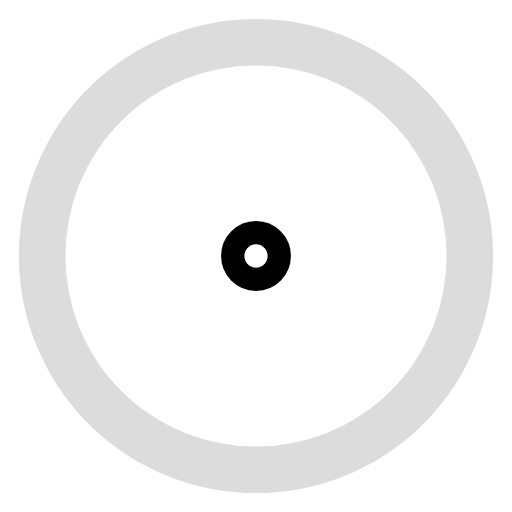
t = 0.00 s
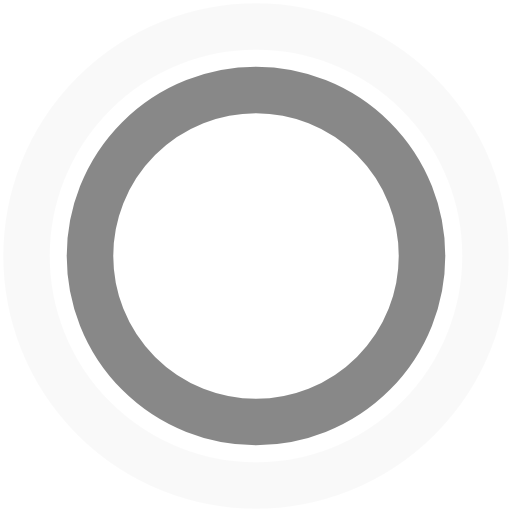
t = 0.45 s
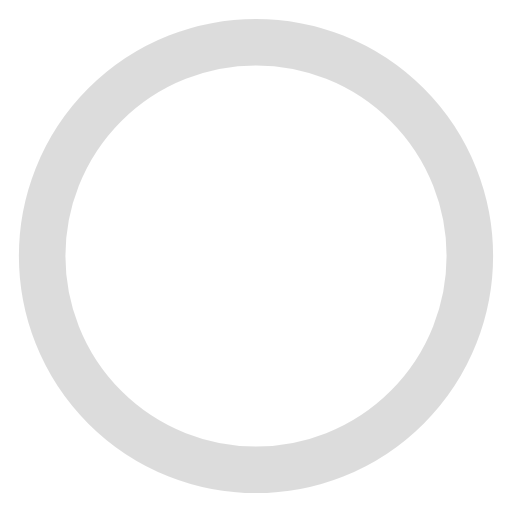
t = 0.90 s
t = 1.35 s: frame unchanged from t = 0.45 s, image omitted

The animated SVG that drew these frames (rendered in a browser with its animation timeline set to each time). Animation: 4 SMIL elements (animate=4); one cycle of 1.80 s, repeats indefinitely.

<svg width="44" height="44" viewBox="0 0 44 44" xmlns="http://www.w3.org/2000/svg" stroke="currentColor">
    <g fill="none" fill-rule="evenodd" stroke-width="4">
        <circle cx="22" cy="22" r="1">
            <animate attributeName="r"
                begin="0s" dur="1.8s"
                values="1; 20"
                calcMode="spline"
                keyTimes="0; 1"
                keySplines="0.165, 0.84, 0.44, 1"
                repeatCount="indefinite" />
            <animate attributeName="stroke-opacity"
                begin="0s" dur="1.8s"
                values="1; 0"
                calcMode="spline"
                keyTimes="0; 1"
                keySplines="0.3, 0.61, 0.355, 1"
                repeatCount="indefinite" />
        </circle>
        <circle cx="22" cy="22" r="1">
            <animate attributeName="r"
                begin="-0.9s" dur="1.8s"
                values="1; 20"
                calcMode="spline"
                keyTimes="0; 1"
                keySplines="0.165, 0.84, 0.44, 1"
                repeatCount="indefinite" />
            <animate attributeName="stroke-opacity"
                begin="-0.9s" dur="1.8s"
                values="1; 0"
                calcMode="spline"
                keyTimes="0; 1"
                keySplines="0.3, 0.61, 0.355, 1"
                repeatCount="indefinite" />
        </circle>
    </g>
</svg>